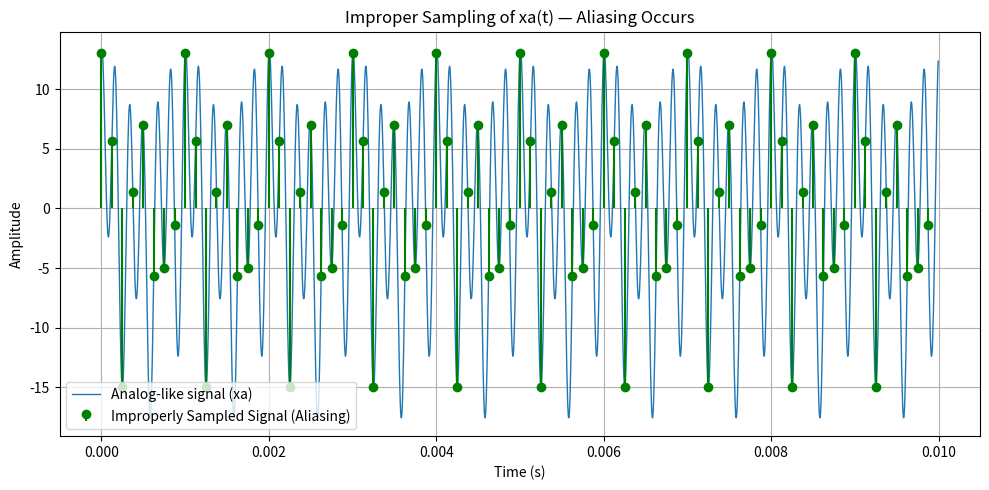

Write Python code to recreate this figure.
import numpy as np
import matplotlib.pyplot as plt

# -------------------------------
# (1) Create "analog" signal
# -------------------------------
fs_analog = 200000     # very high rate to simulate analog
duration = 0.01
t_analog = np.arange(0, duration, 1/fs_analog)

xa = (3*np.cos(2000*np.pi*t_analog)
      + 5*np.sin(6000*np.pi*t_analog)
      + 10*np.cos(12000*np.pi*t_analog))

# -------------------------------
# (2) Improper Sampling (aliasing)
# -------------------------------
fs_sample_bad = 8000   # BELOW 12 kHz → improper sampling
Ts_bad = 1/fs_sample_bad
n_bad = np.arange(0, duration, Ts_bad)

xs_bad = (3*np.cos(2000*np.pi*n_bad)
          + 5*np.sin(6000*np.pi*n_bad)
          + 10*np.cos(12000*np.pi*n_bad))

# -------------------------------
# (3) Plot analog vs undersampled
# -------------------------------
plt.figure(figsize=(10,5))

plt.plot(t_analog, xa, label='Analog-like signal (xa)', linewidth=1)

plt.stem(n_bad, xs_bad, linefmt='g-', markerfmt='go', basefmt=" ",
         label='Improperly Sampled Signal (Aliasing)')

plt.title("Improper Sampling of xa(t) — Aliasing Occurs")
plt.xlabel("Time (s)")
plt.ylabel("Amplitude")
plt.grid(True)
plt.legend()
plt.tight_layout()
plt.show()
